Dataset: LAMIACEAE-DATASET (GitHub, jow9wachirawit/LamiaceaeClassify). Classes: hairy basil, sweet basil, thai basil.

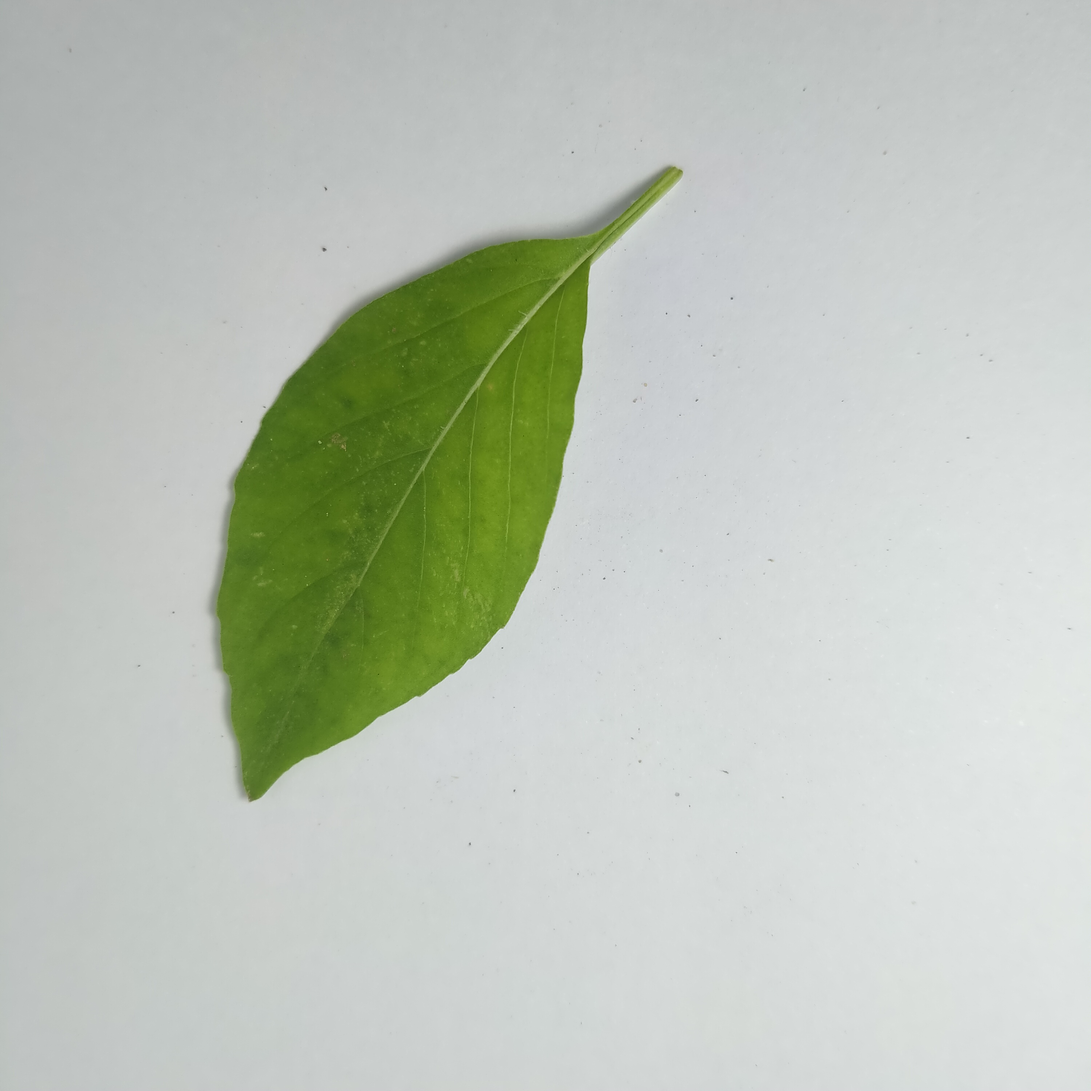
Label: hairy basil

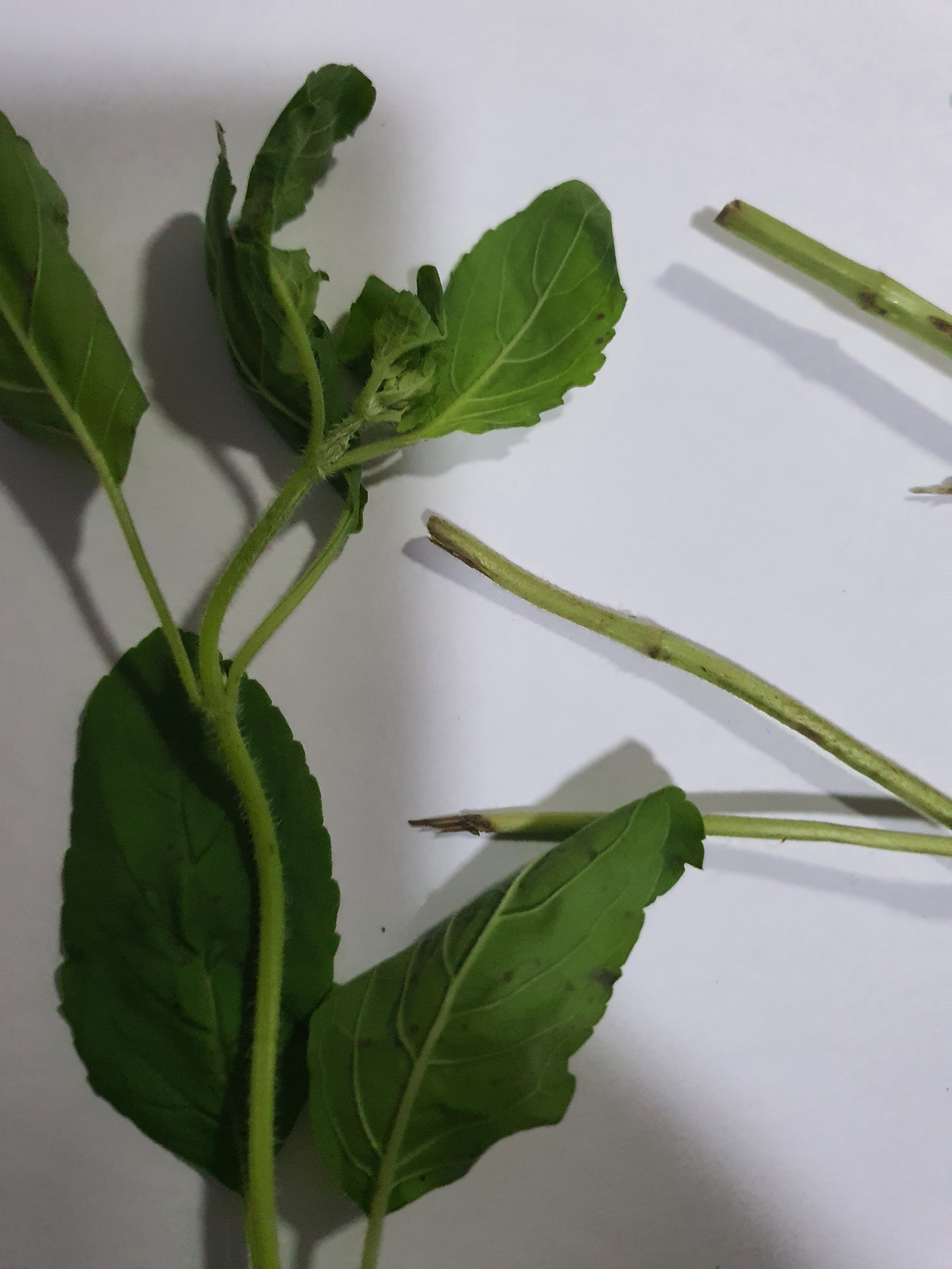
Label: sweet basil

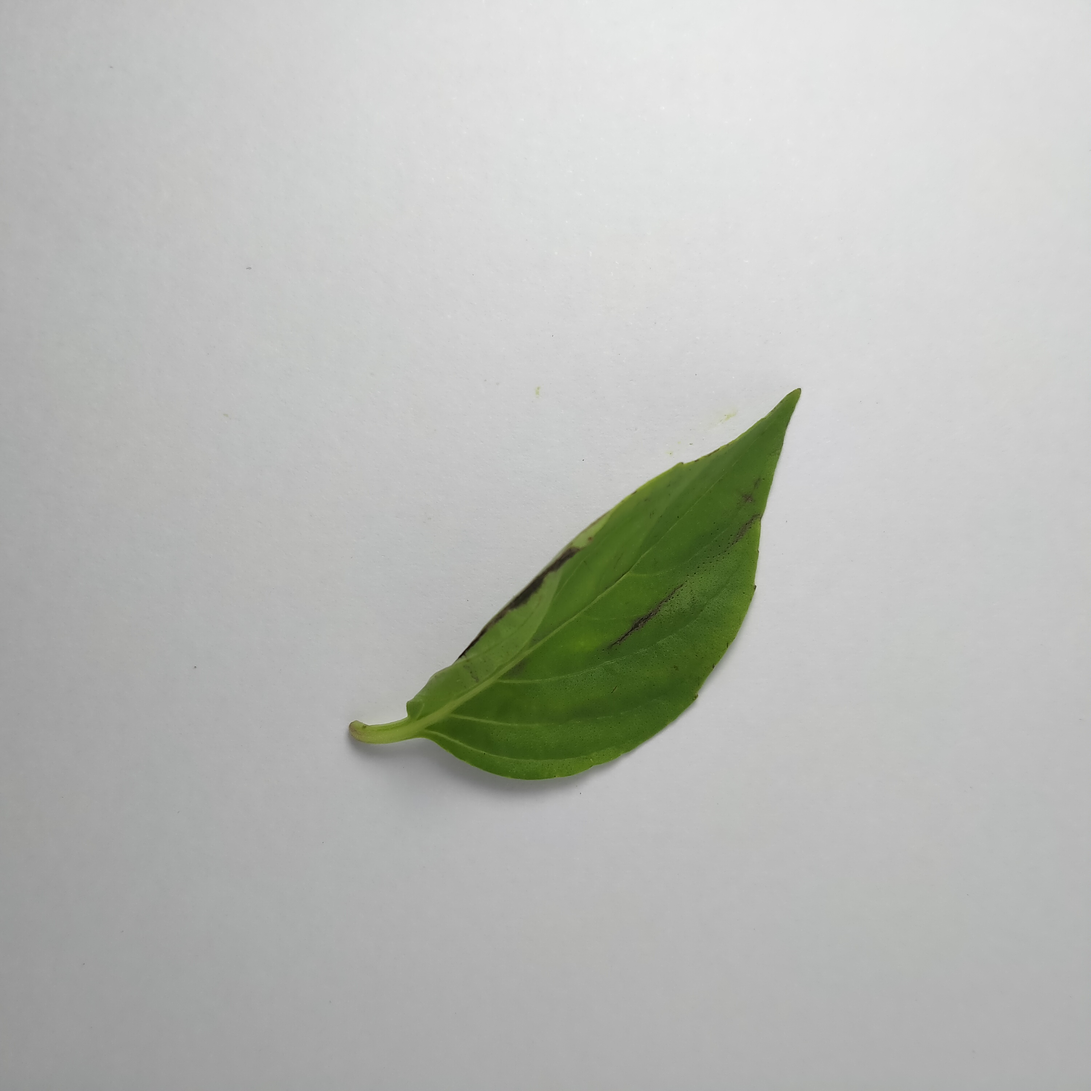
Label: thai basil

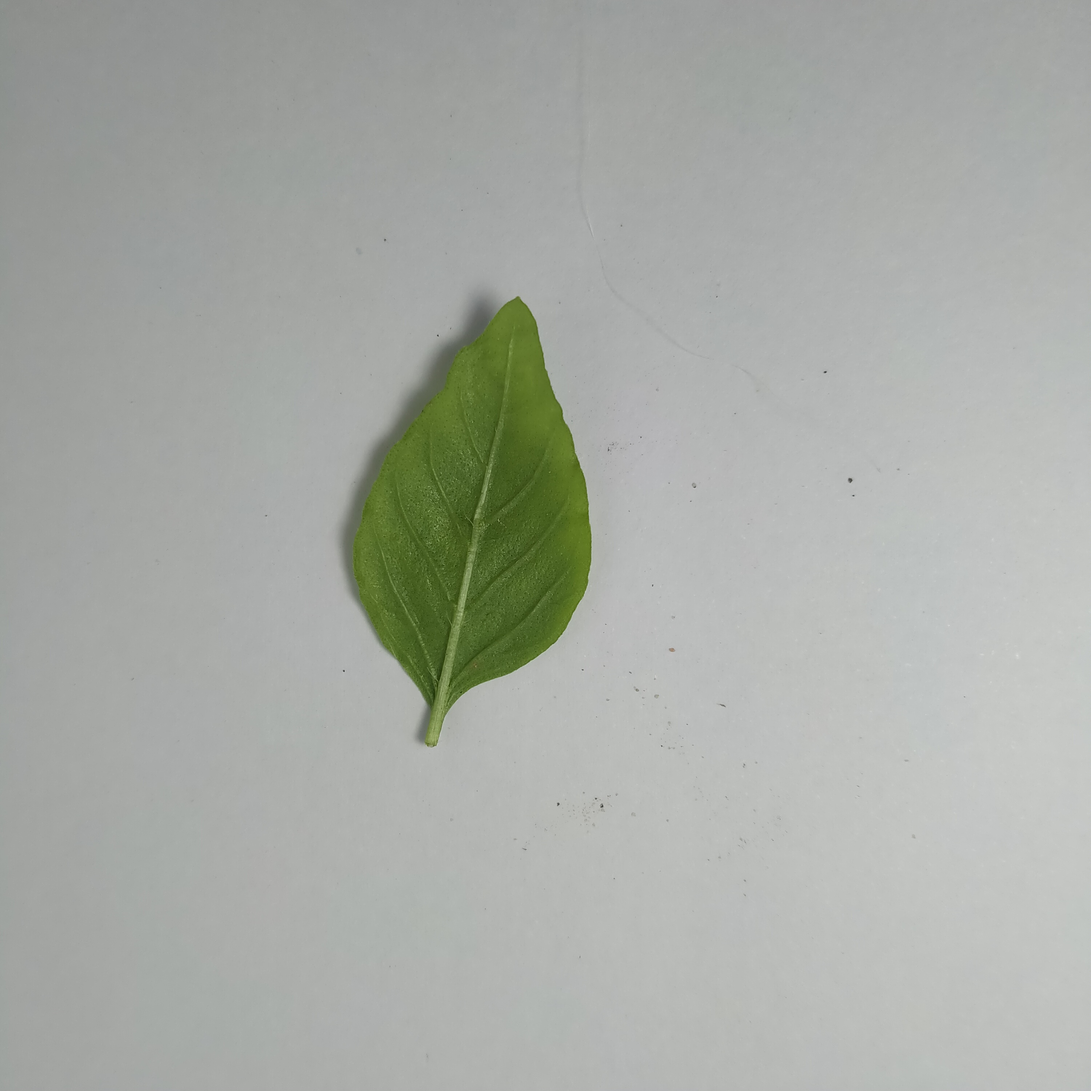
Label: hairy basil

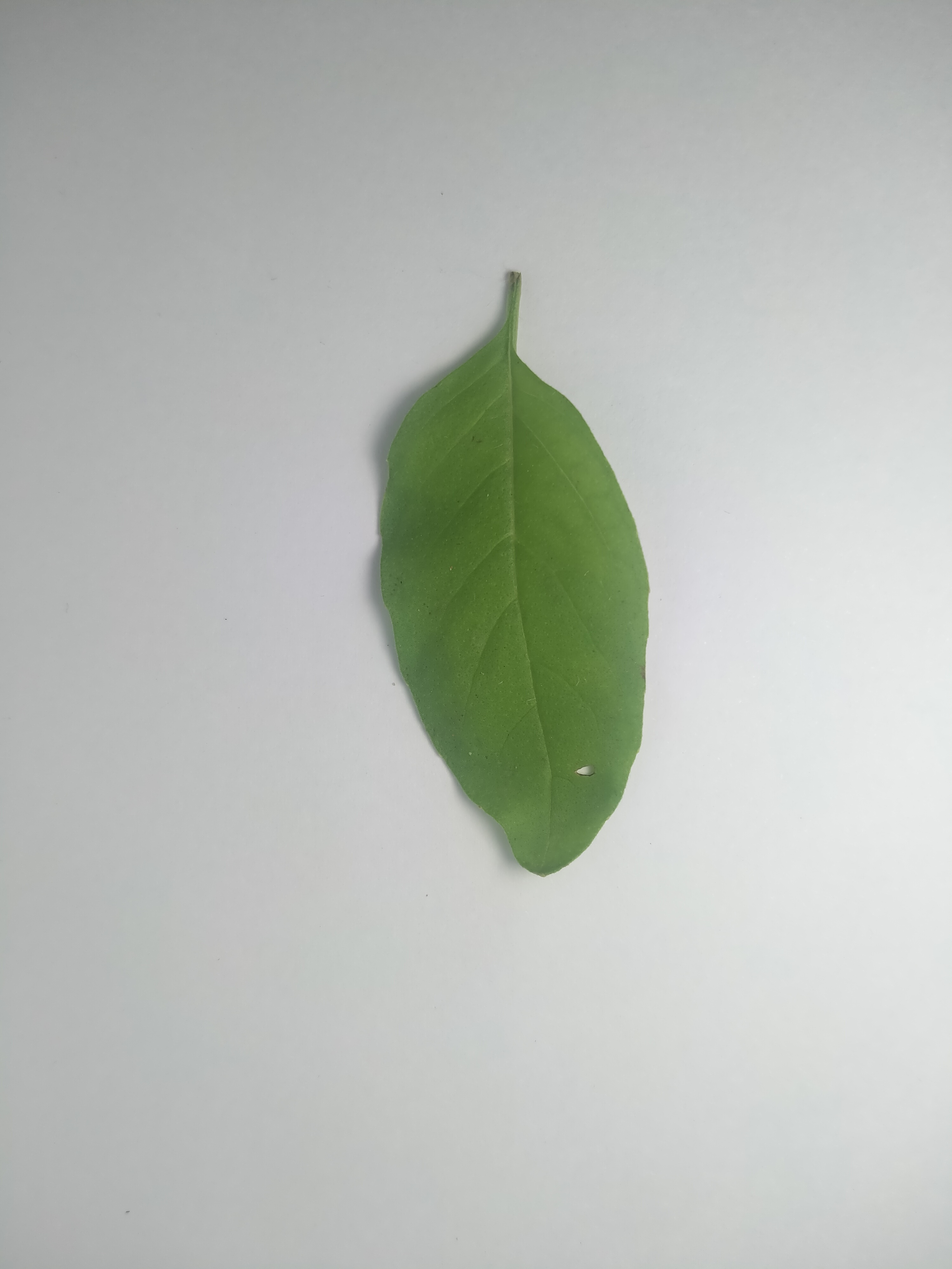
Label: hairy basil

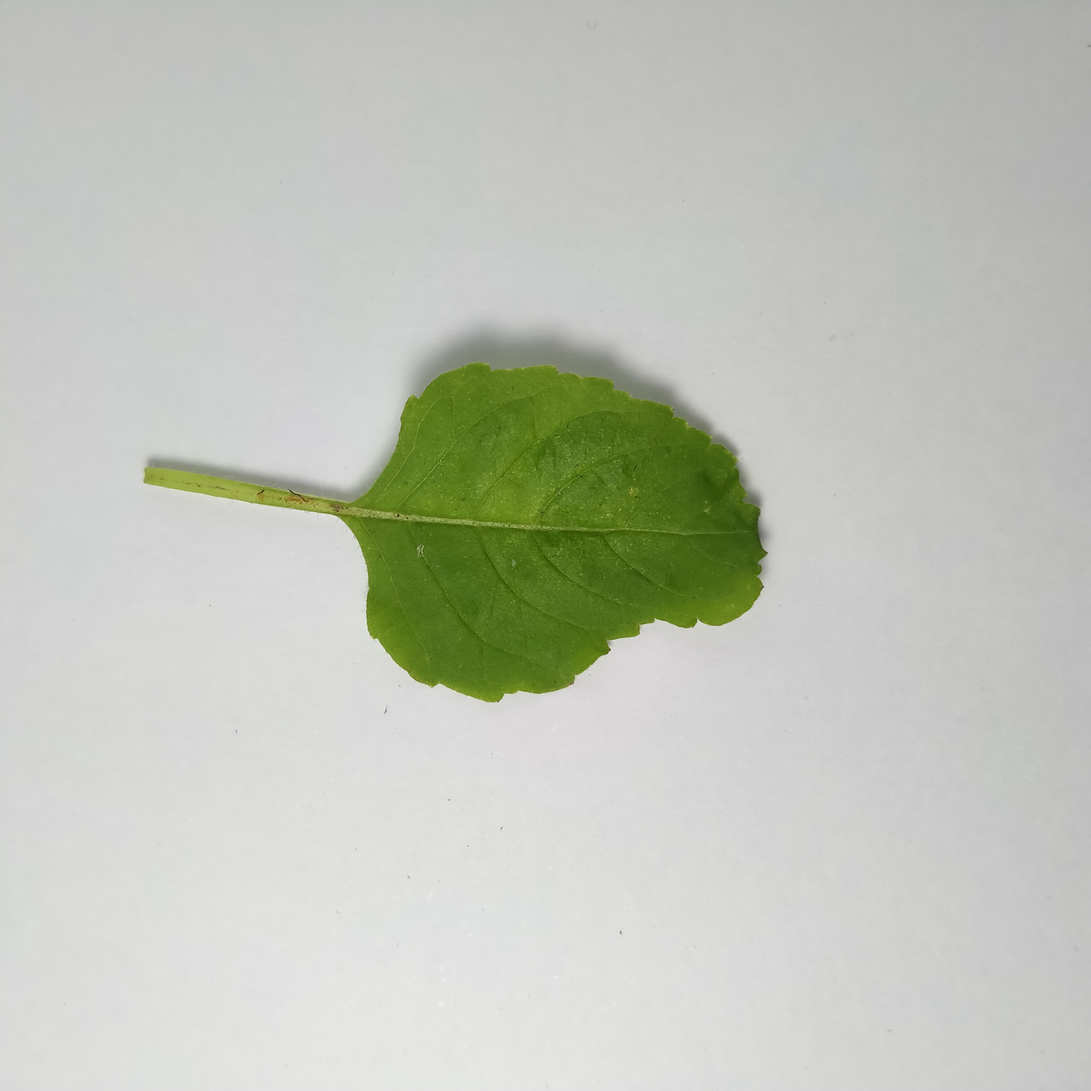
Label: sweet basil
